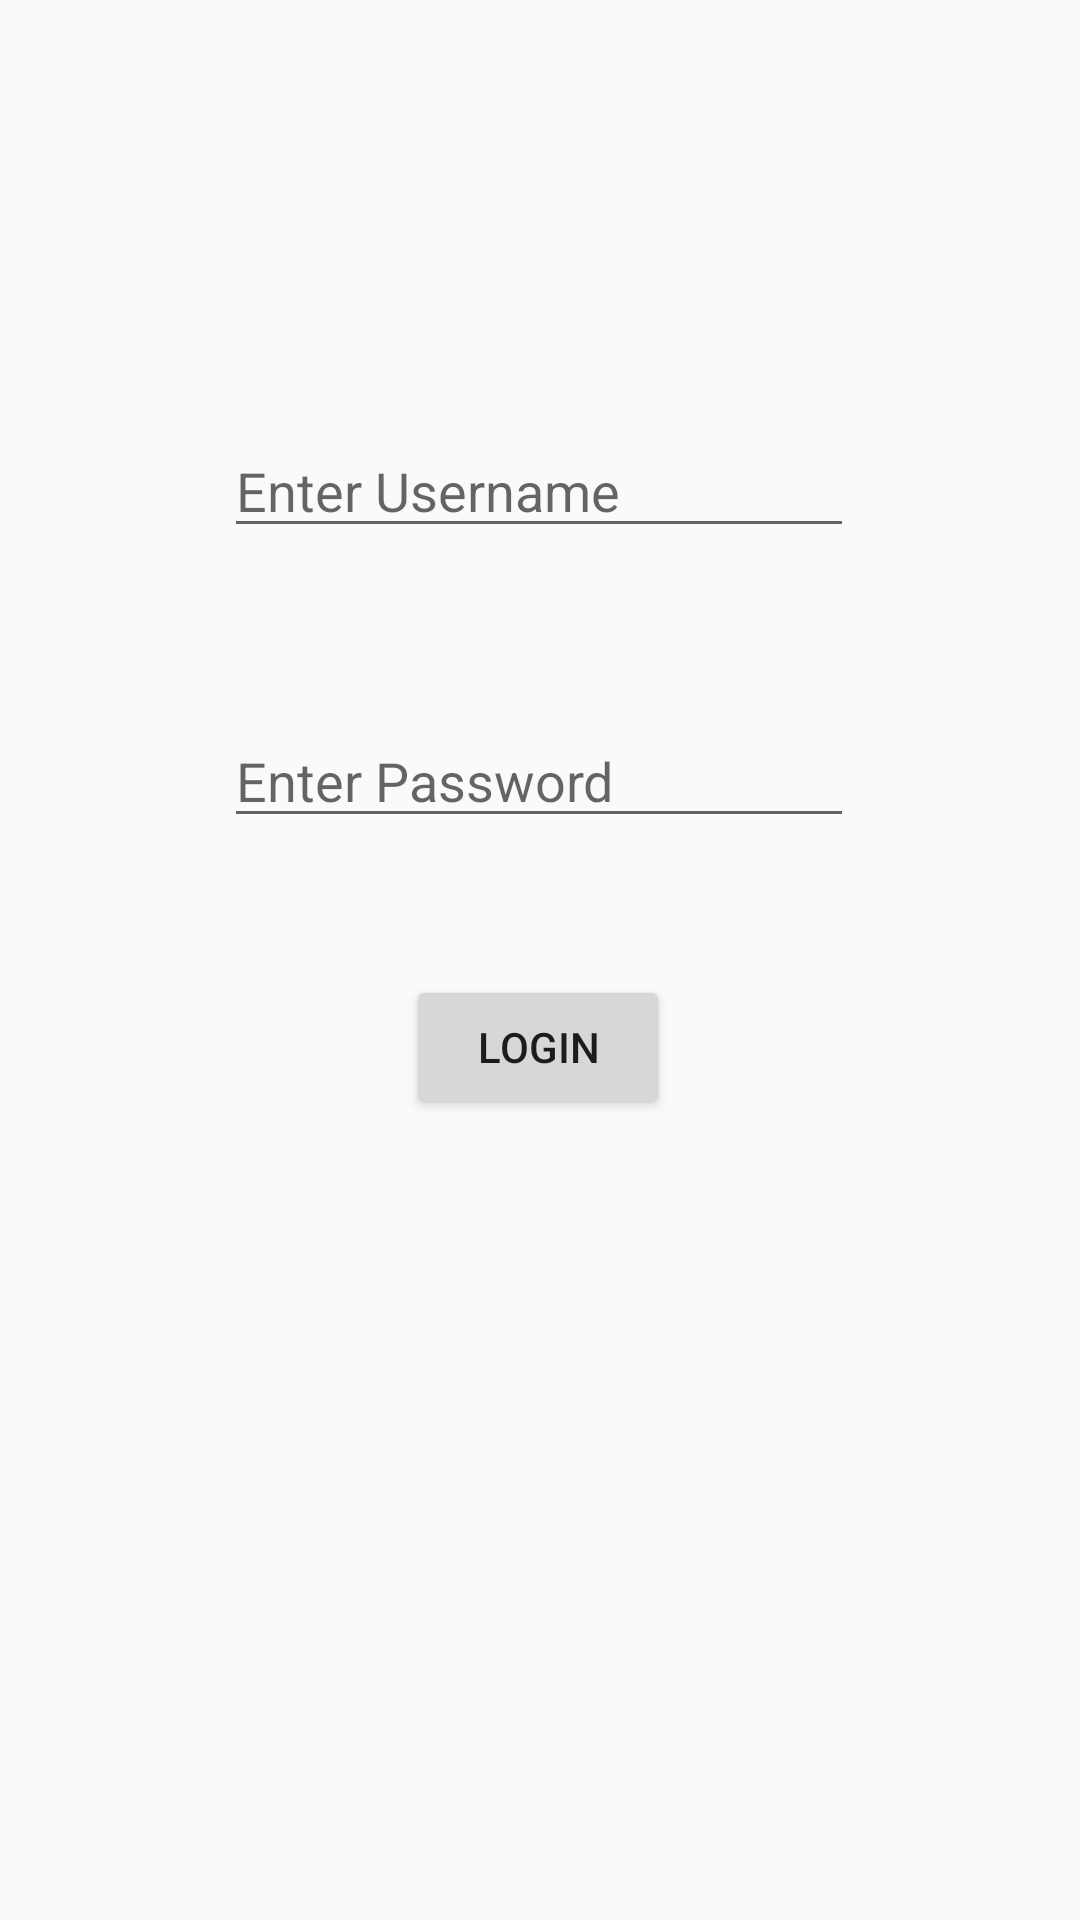

Produce the Android XML layout that renders to this screen, including the resource entries it uses.
<!-- AndroidManifest.xml: application theme AppTheme -->
<!-- res/layout/activity_main.xml -->
<?xml version="1.0" encoding="utf-8"?>
<androidx.constraintlayout.widget.ConstraintLayout xmlns:android="http://schemas.android.com/apk/res/android"
    xmlns:app="http://schemas.android.com/apk/res-auto"
    xmlns:tools="http://schemas.android.com/tools"
    android:id="@+id/always_login"
    android:layout_width="match_parent"
    android:layout_height="match_parent"
    tools:context=".MainActivity">


    <Button
        android:id="@+id/Login_btn"
        android:layout_width="wrap_content"
        android:layout_height="wrap_content"
        android:text="@string/login"
        app:layout_constraintBottom_toBottomOf="parent"
        app:layout_constraintEnd_toEndOf="parent"
        app:layout_constraintHorizontal_bias="0.498"
        app:layout_constraintStart_toStartOf="parent"
        app:layout_constraintTop_toBottomOf="@+id/Pwd"
        app:layout_constraintVertical_bias="0.146" />

    <EditText
        android:id="@+id/LibID"
        android:layout_width="wrap_content"
        android:layout_height="wrap_content"
        android:ems="10"
        android:hint="@string/username"
        android:inputType="textPersonName"
        app:layout_constraintBottom_toBottomOf="parent"
        app:layout_constraintEnd_toEndOf="parent"
        app:layout_constraintHorizontal_bias="0.497"
        app:layout_constraintStart_toStartOf="parent"
        app:layout_constraintTop_toTopOf="parent"
        app:layout_constraintVertical_bias="0.236" />

    <EditText
        android:id="@+id/Pwd"
        android:layout_width="wrap_content"
        android:layout_height="wrap_content"
        android:ems="10"
        android:hint="@string/password"
        android:inputType="textPassword"
        app:layout_constraintBottom_toBottomOf="parent"
        app:layout_constraintEnd_toEndOf="parent"
        app:layout_constraintHorizontal_bias="0.497"
        app:layout_constraintStart_toStartOf="parent"
        app:layout_constraintTop_toBottomOf="@+id/LibID"
        app:layout_constraintVertical_bias="0.133" />




</androidx.constraintlayout.widget.ConstraintLayout>
<!-- resources referenced by this layout -->
<resources>
  <string name="login">LOGIN</string>
  <string name="password">Enter Password</string>
  <string name="username">Enter Username</string>
  <style name="AppTheme" parent="Theme.AppCompat.Light.DarkActionBar">
          
          <item name="colorPrimary">@color/colorPrimary</item>
          <item name="colorPrimaryDark">@color/colorPrimaryDark</item>
          <item name="colorAccent">@color/colorAccent</item>
      </style>
  <!-- not gathered from this repository: default colours our renderer supplied (Android Studio template values) -->
  <color name="colorPrimary">#FF6200EE</color>
  <color name="colorPrimaryDark">#FF3700B3</color>
  <color name="colorAccent">#FF03DAC5</color>
</resources>
